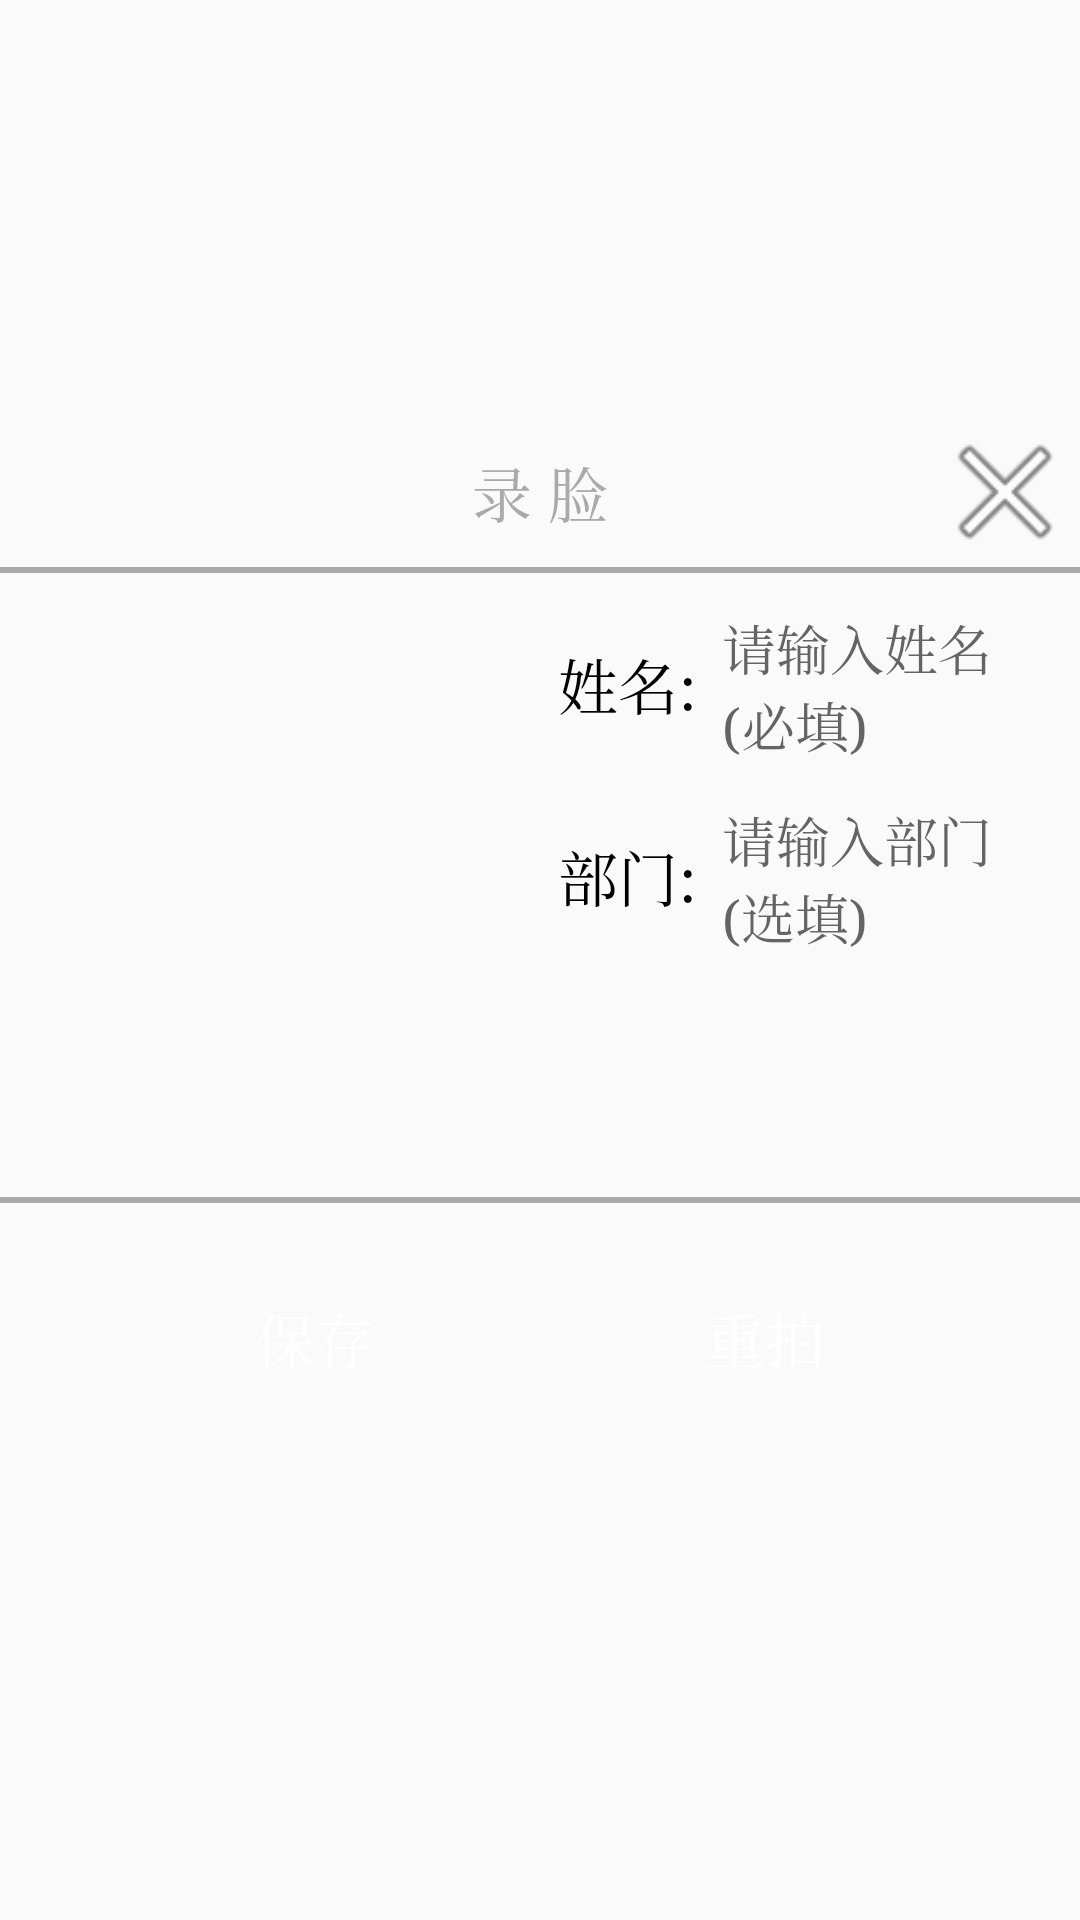

Write the Android layout XML for this screen, with the resource values it uses.
<!-- AndroidManifest.xml: application theme AppTheme -->
<!-- res/layout/layout_dialog_face_operation22.xml -->
<?xml version="1.0" encoding="utf-8"?>
<LinearLayout xmlns:android="http://schemas.android.com/apk/res/android"
    android:layout_width="300dp"
    android:gravity="center"
    android:layout_height="wrap_content"
    android:orientation="vertical">

    <RelativeLayout
        android:layout_width="match_parent"
        android:layout_height="wrap_content">

        <TextView
            android:layout_width="wrap_content"
            android:layout_height="wrap_content"
            android:layout_centerInParent="true"
            android:padding="10dp"
            android:text="录 脸"
            android:textColor="@android:color/darker_gray"
            android:textSize="20dp" />

        <ImageView
            android:id="@+id/iv_close"
            android:layout_width="50dp"
            android:clickable="true"
            android:layout_height="50dp"
            android:layout_alignParentRight="true"
            android:src="@android:drawable/ic_menu_close_clear_cancel" />

    </RelativeLayout>

    <View
        android:layout_width="match_parent"
        android:layout_height="2dp"
        android:background="@android:color/darker_gray" />


    <LinearLayout
        android:layout_width="match_parent"
        android:layout_height="200dp"
        android:orientation="horizontal"
        android:padding="12dp">

        <ImageView
            android:scaleType="fitXY"
            android:id="@+id/touxiang"
            android:layout_gravity="center"
            android:layout_weight="1"
            android:layout_width="0dp"
            android:layout_height="match_parent" />

        <RelativeLayout
            android:layout_weight="1"
            android:layout_width="0dp"
            android:layout_marginLeft="12dp"
            android:layout_height="match_parent">
            <LinearLayout
                android:id="@+id/grgr"
                android:gravity="center_vertical"
                android:orientation="horizontal"
                android:layout_width="match_parent"
                android:layout_height="wrap_content">

                <TextView
                    android:textSize="20sp"
                    android:text="姓名:"
                    android:textColor="@color/blake"
                    android:layout_width="wrap_content"
                    android:layout_height="wrap_content" />

                <EditText
                    android:id="@+id/name"
                    android:layout_marginLeft="8dp"
                    android:textSize="18sp"
                    android:textColor="@color/textcolor"
                    android:layout_width="match_parent"
                    android:layout_height="50dp"
                    android:background="@drawable/shape_bg_rect"
                    android:focusable="true"
                    android:hint="请输入姓名(必填)" />

            </LinearLayout>

            <LinearLayout
                android:layout_below="@+id/grgr"
                android:layout_marginTop="14dp"
                android:gravity="center_vertical"
                android:orientation="horizontal"
                android:layout_width="match_parent"
                android:layout_height="wrap_content">

                <TextView
                    android:textSize="20sp"
                    android:text="部门:"
                    android:textColor="@color/blake"
                    android:layout_width="wrap_content"
                    android:layout_height="wrap_content" />

                <EditText
                    android:id="@+id/bumen"
                    android:layout_marginLeft="8dp"
                    android:textSize="18sp"
                    android:textColor="@color/textcolor"
                    android:layout_width="match_parent"
                    android:layout_height="50dp"
                    android:background="@drawable/shape_bg_rect"
                    android:focusable="true"
                    android:hint="请输入部门(选填)" />

            </LinearLayout>

        </RelativeLayout>



    </LinearLayout>



    <View
        android:layout_marginTop="8dp"
        android:layout_width="match_parent"
        android:layout_height="2dp"
        android:background="@android:color/darker_gray" />

    <LinearLayout
        android:gravity="center"
        android:orientation="horizontal"
        android:layout_marginTop="20dp"
        android:layout_marginBottom="30dp"
        android:layout_width="wrap_content"
        android:layout_height="wrap_content">

        <Button
            android:id="@+id/queding"
            android:layout_width="130dp"
            android:layout_height="50dp"
            android:background="@drawable/shape_btn_bg_blue"
            android:text="保存"
            android:layout_marginRight="10dp"
            android:textSize="20sp"
            android:textColor="@android:color/white" />

        <Button
            android:id="@+id/chongpai"
            android:layout_width="130dp"
            android:layout_height="50dp"
            android:layout_marginLeft="10dp"
            android:background="@drawable/shape_btn_bg_blue"
            android:text="重拍"
            android:textSize="20sp"
            android:textColor="@android:color/white" />

    </LinearLayout>



    
        
        
        


</LinearLayout>
<!-- resources referenced by this layout -->
<resources>
  <color name="blake">#000000</color>
  <color name="textcolor">#434B73</color>
  <style name="AppTheme" parent="Theme.AppCompat.Light.NoActionBar">
          
          <item name="android:windowFullscreen">true</item>
          <item name="colorPrimary">@color/colorPrimary</item>
          <item name="colorPrimaryDark">@color/colorPrimaryDark</item>
          <item name="colorAccent">@color/colorAccent</item>
          <item name="android:typeface">serif</item>
      </style>
  <color name="colorPrimary">#3F51B5</color>
  <color name="colorPrimaryDark">#303F9F</color>
  <color name="colorAccent">#FF4081</color>
</resources>
